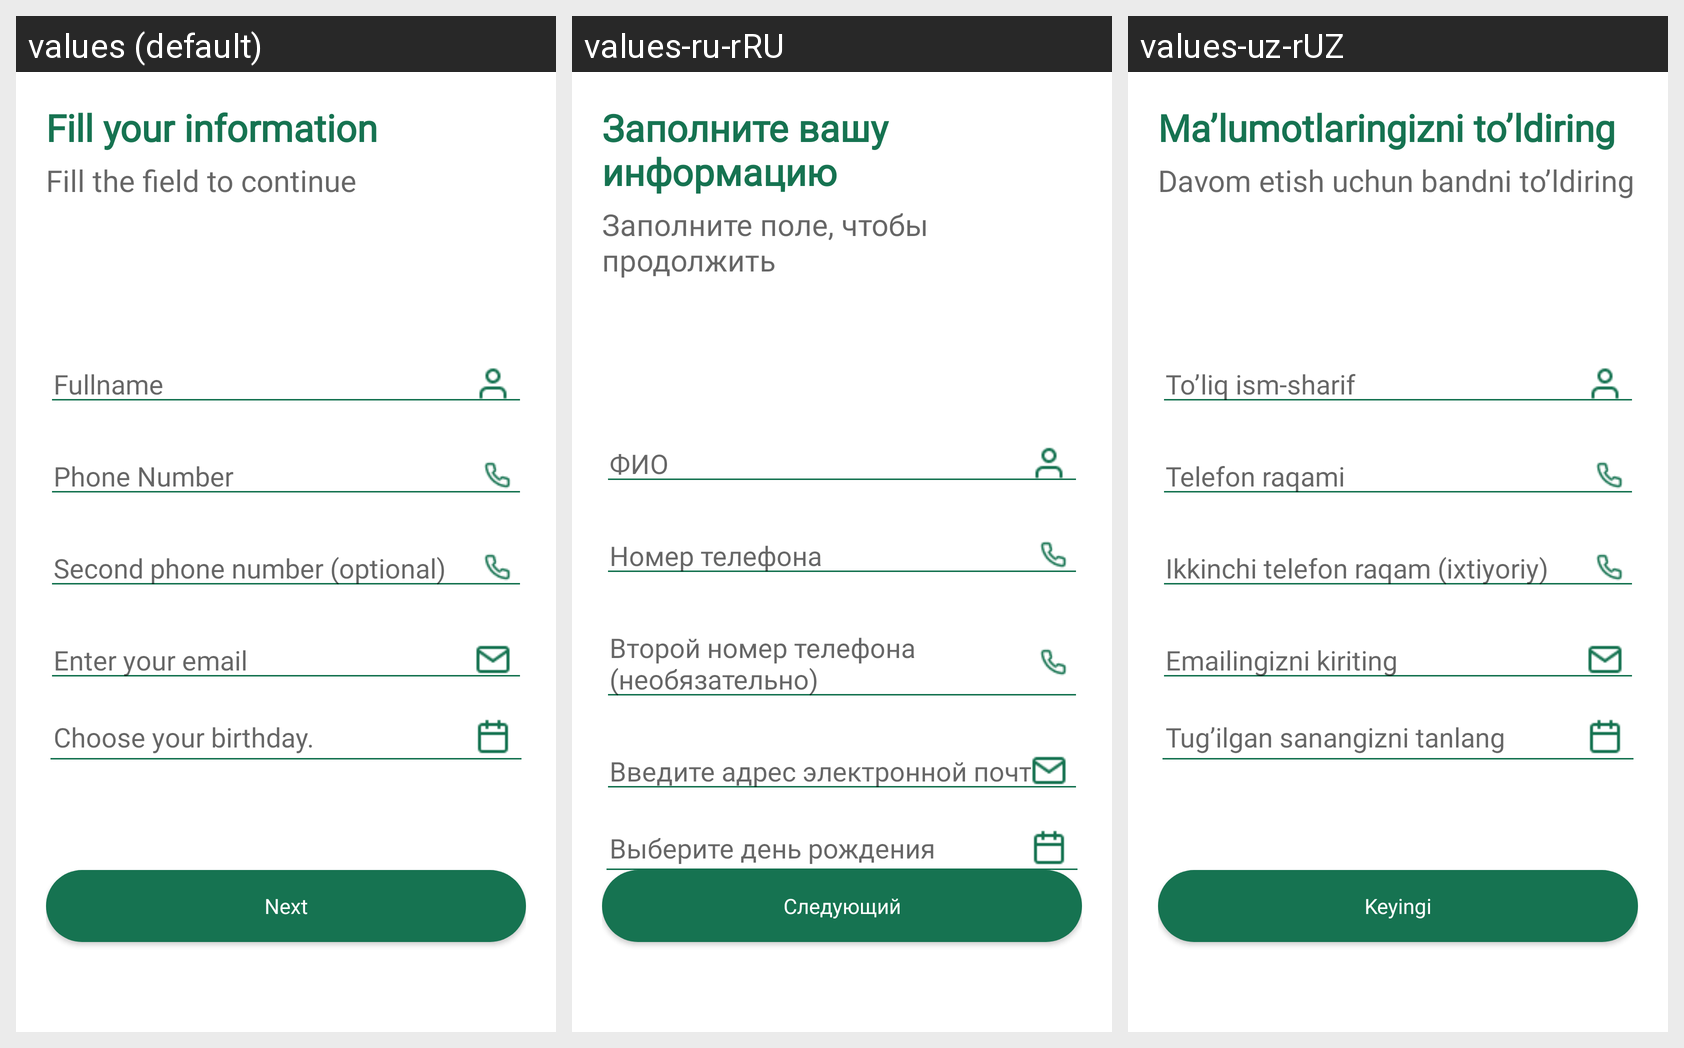

The Android screen above is rendered under several locales of the same app. Produce the string resources it draws, with the default and per-locale values.
Android screen res/layout/fragment_upgrade_guide1.xml rendered under 3 locales, left to right: values (default), values-ru-rRU, values-uz-rUZ. Device: Nexus 5 (rendered at 1080×1920; each locale shown at half size, 540×960, under a caption strip naming it); theme Theme.Caravan.
Strings drawn on this screen, with the default value and each locale's value (text and hints the layout hard-codes, and strings that could not be matched under every locale, appear in the picture but are not listed):

str_fill_your_information
  values: Fill your information
  values-ru-rRU: Заполните вашу информацию
  values-uz-rUZ: Ma’lumotlaringizni to’ldiring

str_fill_the_field_to_continue
  values: Fill the field to continue
  values-ru-rRU: Заполните поле, чтобы продолжить
  values-uz-rUZ: Davom etish uchun bandni to’ldiring

str_fullname
  values: Fullname
  values-ru-rRU: ФИО
  values-uz-rUZ: To’liq ism-sharif

str_phone_number
  values: Phone Number
  values-ru-rRU: Номер телефона
  values-uz-rUZ: Telefon raqami

str_second_phone_number
  values: Second phone number (optional)
  values-ru-rRU: Второй номер телефона (необязательно)
  values-uz-rUZ: Ikkinchi telefon raqam (ixtiyoriy)

str_enter_your_email
  values: Enter your email
  values-ru-rRU: Введите адрес электронной почты
  values-uz-rUZ: Emailingizni kiriting

str_choose_birthday
  values: Choose your birthday.
  values-ru-rRU: Выберите день рождения
  values-uz-rUZ: Tug’ilgan sanangizni tanlang

str_next
  values: Next
  values-ru-rRU: Следующий
  values-uz-rUZ: Keyingi
